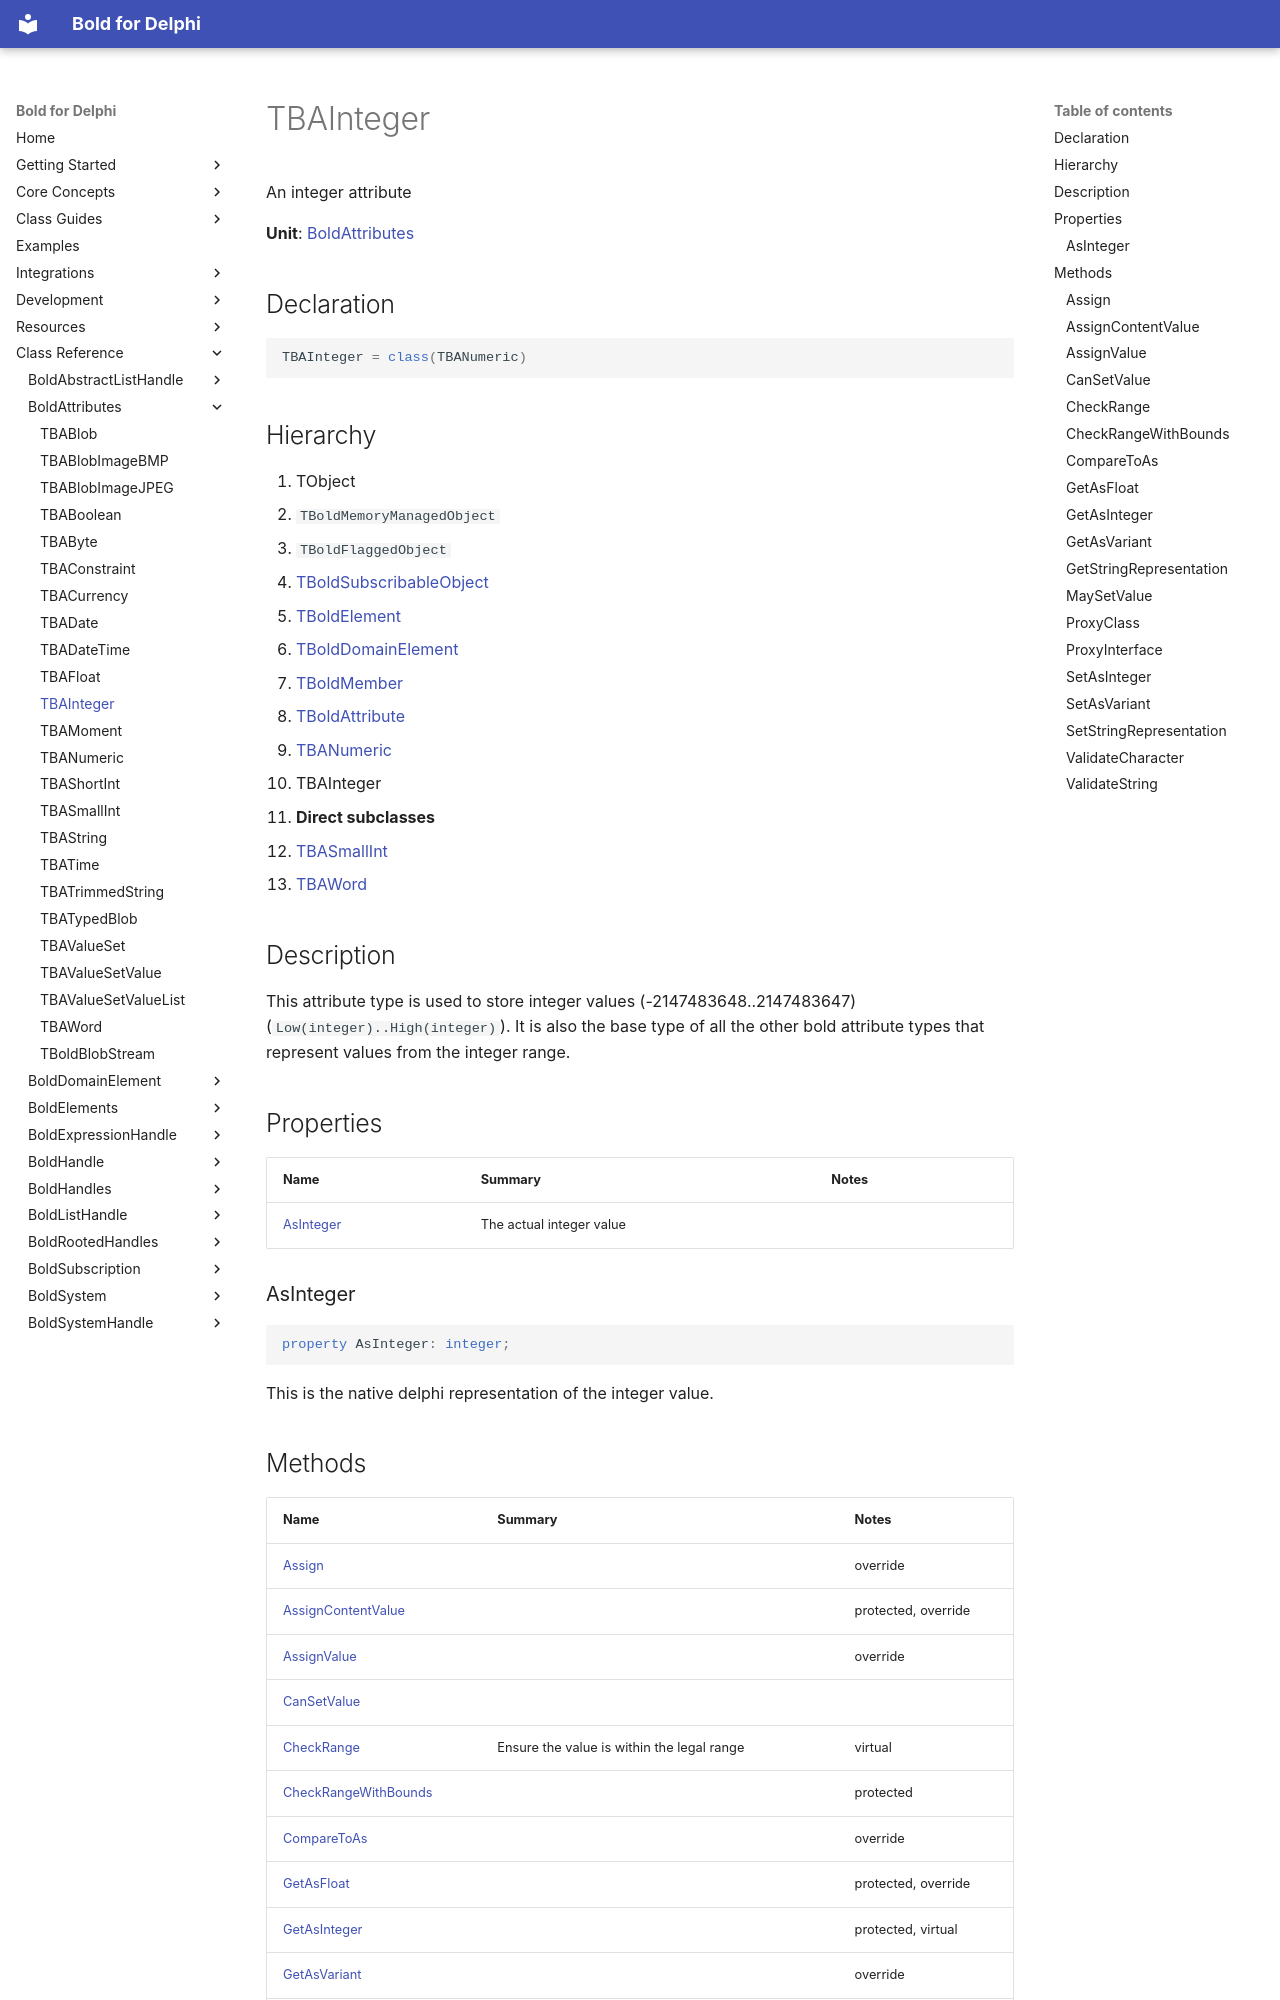

repository: bero/BoldForDelphi · page: reference/BoldAttributes/TBAInteger/index.html · generator: mkdocs

# TBAInteger

An integer attribute

**Unit**: [BoldAttributes](index.md)

## Declaration

```delphi
TBAInteger = class(TBANumeric)
```

## Hierarchy

1. TObject
2. `TBoldMemoryManagedObject`
3. `TBoldFlaggedObject`
4. [TBoldSubscribableObject](../BoldSubscription/TBoldSubscribableObject.md)
5. [TBoldElement](../BoldElements/TBoldElement.md)
6. [TBoldDomainElement](../BoldDomainElement/TBoldDomainElement.md)
7. [TBoldMember](../BoldSystem/TBoldMember.md)
8. [TBoldAttribute](../BoldSystem/TBoldAttribute.md)
9. [TBANumeric](TBANumeric.md)
10. TBAInteger
11. **Direct subclasses**
12. [TBASmallInt](TBASmallInt.md)
13. [TBAWord](TBAWord.md)

## Description

This attribute type is used to store integer values (-2147483648..2147483647) (`Low(integer)..High(integer)`). It is also the base type of all the other bold attribute types that represent values from the integer range.

## Properties

| Name | Summary | Notes |
|---|---|---|
| [AsInteger](#asinteger) | The actual integer value |  |

### AsInteger

```delphi
property AsInteger: integer;
```

This is the native delphi representation of the integer value.
